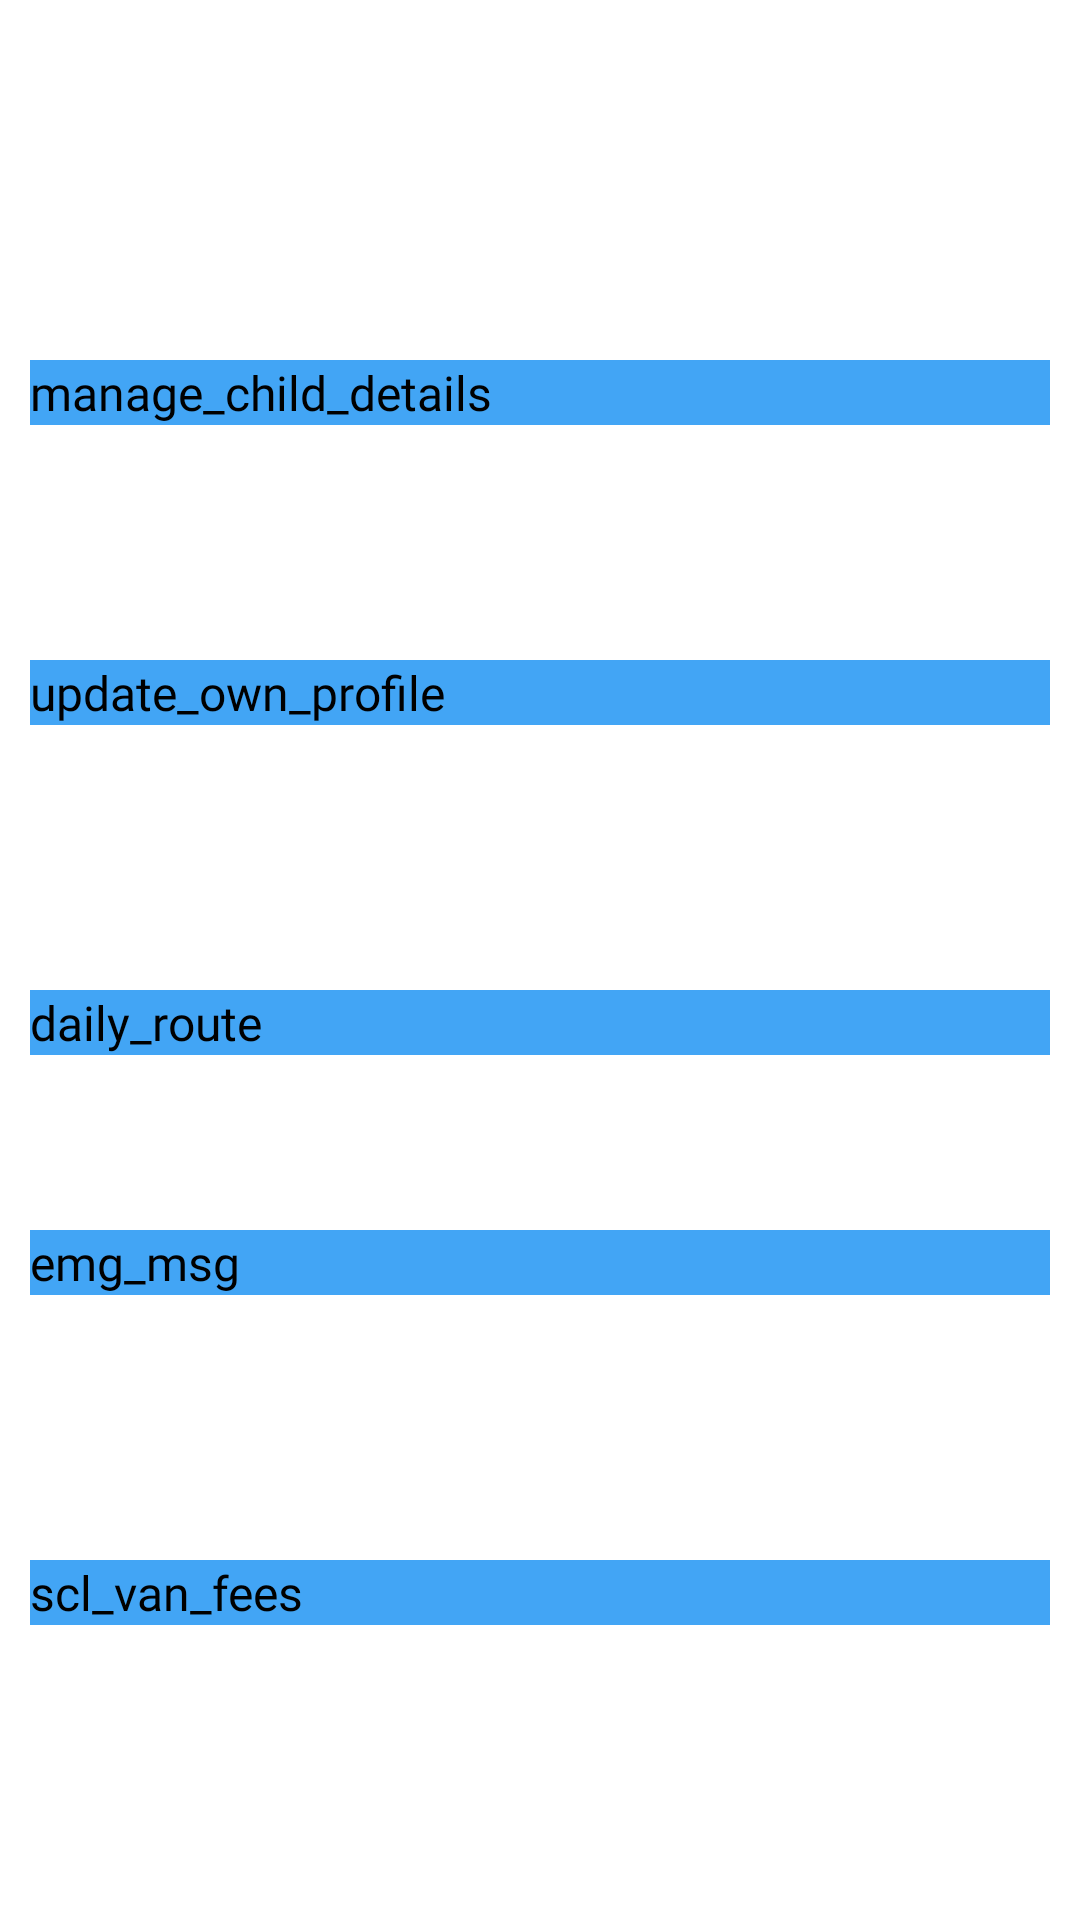

This screen was rendered from an Android layout file. Write that file and the resources it references.
<!-- AndroidManifest.xml: application theme Theme.LoginRegister -->
<!-- res/layout/activity_parent_dashboard.xml -->
<?xml version="1.0" encoding="utf-8"?>
<RelativeLayout xmlns:android="http://schemas.android.com/apk/res/android"
    xmlns:app="http://schemas.android.com/apk/res-auto"
    android:layout_width="match_parent"
    xmlns:tools="http://schemas.android.com/tools"
    tools:context=".parent_dashboard"
    android:layout_height="match_parent"
    android:background="#ffffff"
    >


    <LinearLayout
        android:layout_width="350dp"
        android:layout_height="wrap_content"
        android:layout_centerHorizontal="true"
        android:layout_marginTop="120dp"
        android:background="#fff"
        android:orientation="vertical"
        android:layout_marginLeft="10dp"
        android:layout_marginRight="10dp">

        <Button
            android:id="@+id/button1"
            android:textSize="16dp"
            style="@style/Widget.AppCompat.Button.Colored"
            android:layout_width="match_parent"
            android:layout_height="wrap_content"
            android:background="#42a5f5"
            android:fontFamily="@font/poppinsmedium"
            android:text="manage_child_details"
            android:onClick="onChild"
            tools:ignore="OnClick"

             />
    </LinearLayout>

    <LinearLayout
        android:layout_width="350dp"
        android:layout_height="wrap_content"
        android:layout_centerHorizontal="true"
        android:layout_marginTop="220dp"
        android:background="#fff"
        android:orientation="vertical"
        android:layout_marginLeft="10dp"
        android:layout_marginRight="10dp">

        <Button
            android:id="@+id/button2"
            style="@style/Widget.AppCompat.Button.Colored"
            android:layout_width="match_parent"
            android:layout_height="wrap_content"
            android:textSize="16dp"
            android:background="#42a5f5"
            android:fontFamily="@font/poppinsmedium"
            android:text="update_own_profile"
            android:onClick="onProfile"
            tools:ignore="OnClick"
             />
    </LinearLayout>

    <LinearLayout
        android:layout_width="350dp"
        android:layout_height="wrap_content"
        android:layout_centerHorizontal="true"
        android:layout_marginTop="330dp"
        android:background="#fff"
        android:orientation="vertical"
        android:layout_marginLeft="10dp"
        android:layout_marginRight="10dp">

        <Button
            android:id="@+id/button3"
            style="@style/Widget.AppCompat.Button.Colored"
            android:layout_width="match_parent"
            android:layout_height="wrap_content"
            android:background="#42a5f5"
            android:fontFamily="@font/poppinsmedium"
            android:textSize="16dp"
            android:text="daily_route"
            android:onClick="onJournery"
            tools:ignore="OnClick"
             />
    </LinearLayout>

    <LinearLayout
        android:layout_width="350dp"
        android:layout_height="wrap_content"
        android:layout_centerHorizontal="true"
        android:layout_marginTop="410dp"
        android:background="#fff"
        android:orientation="vertical"
        android:layout_marginLeft="10dp"
        android:layout_marginRight="10dp">

        <Button
            android:id="@+id/button4"
            style="@style/Widget.AppCompat.Button.Colored"
            android:layout_width="match_parent"
            android:layout_height="wrap_content"
            android:background="#42a5f5"
            android:fontFamily="@font/poppinsmedium"
            android:textSize="16dp"
            android:text="emg_msg"
            android:onClick="onMsg"
            tools:ignore="OnClick"
             />
    </LinearLayout>

    <LinearLayout
        android:layout_width="350dp"
        android:layout_height="wrap_content"
        android:layout_centerHorizontal="true"
        android:layout_marginTop="520dp"
        android:background="#fff"
        android:orientation="vertical"
        android:layout_marginLeft="10dp"
        android:layout_marginRight="10dp">

        <Button
            android:id="@+id/button5"
            style="@style/Widget.AppCompat.Button.Colored"
            android:layout_width="match_parent"
            android:layout_height="wrap_content"
            android:textSize="16dp"
            android:background="#42a5f5"
            android:fontFamily="@font/poppinsmedium"
            android:text="scl_van_fees"
            android:onClick="onFees"
            tools:ignore="OnClick"
             />
    </LinearLayout>



</RelativeLayout>
<!-- resources referenced by this layout -->
<resources>

</resources>
